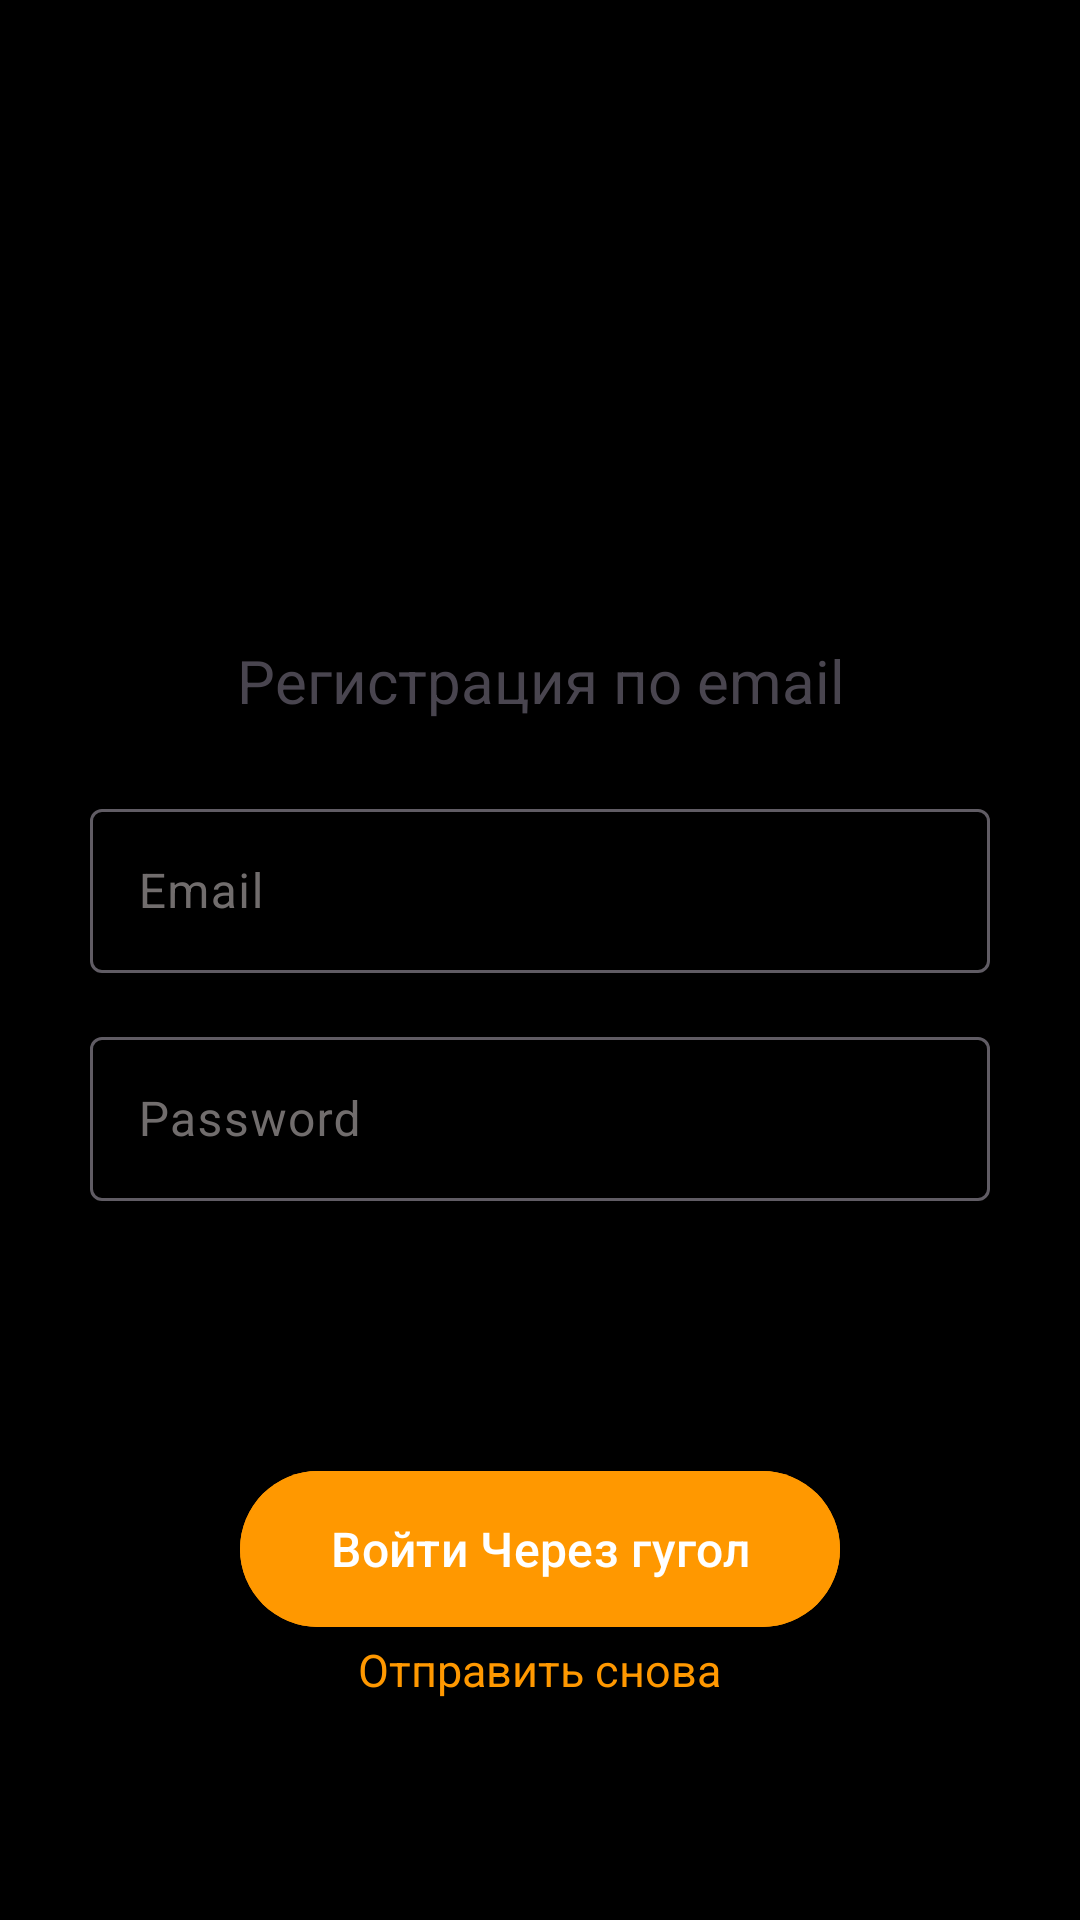

Here is an Android app screen rendered from its layout file. Give the layout XML and the strings, colors and styles it references.
<!-- AndroidManifest.xml: application theme Theme.Android2HomeWork28 -->
<!-- res/layout/fragment_sing_up.xml -->
<?xml version="1.0" encoding="utf-8"?>
<RelativeLayout xmlns:android="http://schemas.android.com/apk/res/android"
    xmlns:tools="http://schemas.android.com/tools"
    android:layout_width="match_parent"
    android:layout_height="match_parent"
    xmlns:app="http://schemas.android.com/apk/res-auto"
    android:background="@color/black"
    android:orientation="vertical"
    tools:context=".ui.fragments.singup.SingUpFragment">

    <LinearLayout
        android:id="@+id/center_container"
        android:layout_width="match_parent"
        android:layout_height="wrap_content"
        android:layout_centerInParent="true"
        android:gravity="center_horizontal"
        android:orientation="vertical">

        
        <ImageView
            android:id="@+id/note_icon"
            android:layout_width="160dp"
            android:layout_height="100dp"
            android:layout_marginTop="24dp"
            android:layout_marginBottom="16dp"
            android:src="@drawable/note_one" />

        
        <TextView
            android:id="@+id/tite"
            android:layout_width="wrap_content"
            android:layout_height="wrap_content"
            android:layout_marginBottom="24dp"
            android:gravity="center_horizontal"
            android:text="@string/registration_email"
            android:textSize="20sp" />

        <com.google.android.material.textfield.TextInputLayout
            android:id="@+id/email"
            android:layout_width="300dp"
            android:layout_height="60dp"
            android:layout_gravity="center"
            android:layout_marginBottom="16dp"
            android:alpha="0.8"
            android:hint="@string/email"
            android:textColorHint="@color/gray">

            <com.google.android.material.textfield.TextInputEditText
                android:id="@+id/et_email"
                android:layout_width="match_parent"
                android:layout_height="wrap_content"
                android:textColor="@color/white" />
        </com.google.android.material.textfield.TextInputLayout>

        <com.google.android.material.textfield.TextInputLayout
            android:id="@+id/til"
            android:layout_width="300dp"
            android:layout_height="60dp"
            android:layout_gravity="center"
            android:layout_marginBottom="16dp"
            android:alpha="0.8"
            android:hint="@string/password"
            android:textColorHint="@color/gray">

            <com.google.android.material.textfield.TextInputEditText
                android:id="@+id/title"
                android:layout_width="match_parent"
                android:layout_height="wrap_content"
                android:textColor="@color/white" />
        </com.google.android.material.textfield.TextInputLayout>

        <com.google.android.material.button.MaterialButton
            android:id="@+id/btn_signIn"
            app:cornerRadius="26dp"
            android:layout_width="200dp"
            android:layout_height="60dp"
            android:layout_gravity="center"
            android:layout_marginTop="70dp"
            android:backgroundTint="@color/orange"
            android:text="@string/start_to_google"
            android:textSize="16sp" />

        <TextView
            android:id="@+id/tv_forgot_password"
            android:layout_width="wrap_content"
            android:layout_height="wrap_content"
            android:text="@string/send_againn"
            android:textColor="@color/orange"
            android:textSize="15sp" />

    </LinearLayout>
</RelativeLayout>
<!-- resources referenced by this layout -->
<resources>
  <color name="black">#FF000000</color>
  <color name="gray">#8E8989</color>
  <color name="orange">#FF9800</color>
  <color name="white">#FFFFFFFF</color>
  <string name="email">Email</string>
  <string name="password">Password</string>
  <string name="registration_email">Регистрация по email</string>
  <string name="send_againn">Отправить снова</string>
  <string name="start_to_google">Войти Через гугол</string>
  <style name="Theme.Android2HomeWork28" parent="Base.Theme.Android2HomeWork28" />
  <style name="Base.Theme.Android2HomeWork28" parent="Theme.Material3.DayNight.NoActionBar">
          
          
      </style>
</resources>
